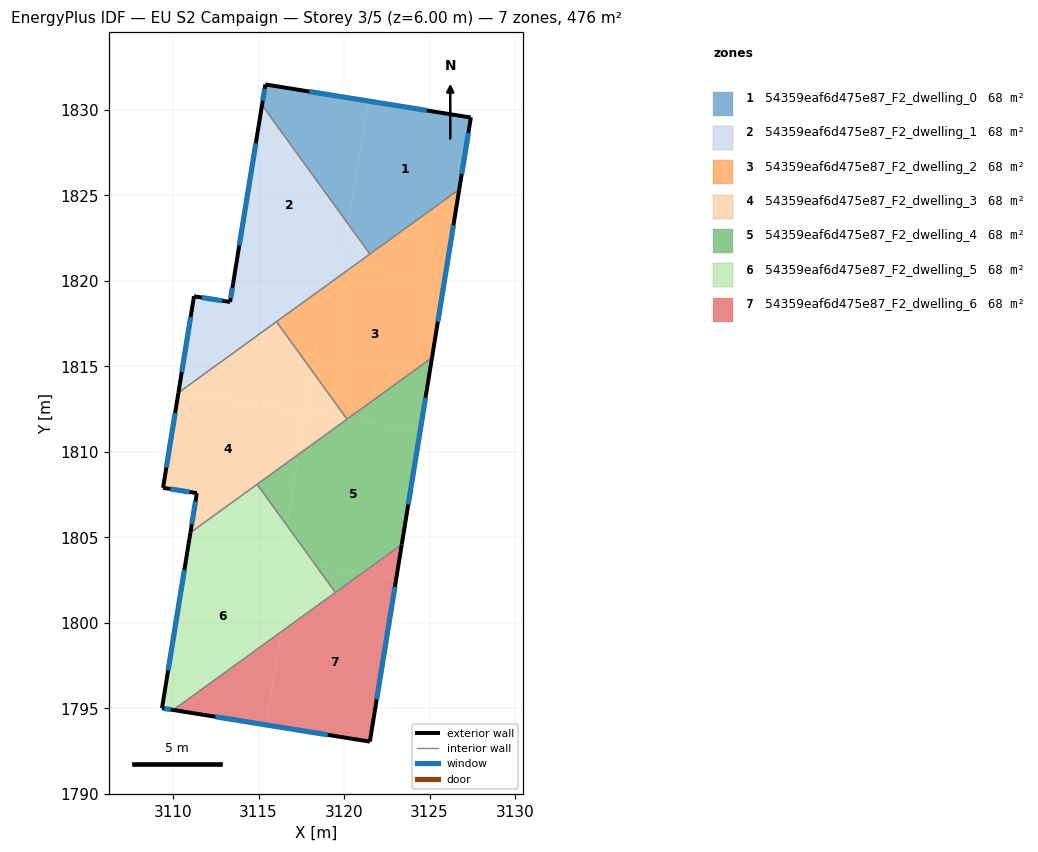
=== STOREY PLAN SPEC (per zone: floor XY polygon, exterior-wall plan segments, windows/doors) ===
zone 1: 54359eaf6d475e87_F2_dwelling_0  (68.0 m²)
  floor: (3127.42, 1829.55) (3126.74, 1825.35) (3121.51, 1821.56) (3120.24, 1823.32) (3121.41, 1830.51)
  floor: (3121.41, 1830.51) (3120.24, 1823.32) (3115.20, 1830.28) (3115.40, 1831.48)
  exterior wall: (3126.74, 1825.35) – (3127.42, 1829.55)  [4.3 m]
    window: (3126.88, 1826.25) – (3127.27, 1828.65)  [4.2 m²]
  exterior wall: (3115.40, 1831.48) – (3115.20, 1830.28)  [1.2 m]
    window: (3115.36, 1831.22) – (3115.24, 1830.54)  [1.2 m²]
  exterior wall: (3127.42, 1829.55) – (3115.40, 1831.48)  [12.2 m]
    window: (3124.84, 1829.96) – (3117.97, 1831.07)  [11.9 m²]
  interior walls: 2
zone 2: 54359eaf6d475e87_F2_dwelling_1  (68.0 m²)
  floor: (3115.20, 1830.28) (3120.24, 1823.32) (3119.85, 1820.86) (3113.84, 1821.84)
  floor: (3119.16, 1820.97) (3118.96, 1819.72) (3110.37, 1813.50) (3110.32, 1813.51) (3111.22, 1819.09) (3113.33, 1818.76) (3113.51, 1819.83) (3113.84, 1821.84)
  floor: (3120.42, 1820.77) (3118.96, 1819.72) (3119.16, 1820.97)
  floor: (3120.24, 1823.32) (3121.51, 1821.56) (3120.42, 1820.77) (3119.85, 1820.86)
  exterior wall: (3111.22, 1819.09) – (3110.31, 1813.46)  [5.7 m]
    window: (3111.03, 1817.89) – (3110.51, 1814.66)  [5.6 m²]
  exterior wall: (3113.33, 1818.76) – (3111.22, 1819.09)  [2.1 m]
    window: (3112.88, 1818.83) – (3111.68, 1819.02)  [2.1 m²]
  exterior wall: (3113.51, 1819.83) – (3113.33, 1818.76)  [1.1 m]
    window: (3113.47, 1819.60) – (3113.37, 1818.99)  [1.1 m²]
  exterior wall: (3115.20, 1830.28) – (3113.51, 1819.83)  [10.6 m]
    window: (3114.84, 1828.04) – (3113.87, 1822.06)  [10.4 m²]
  interior walls: 3
zone 3: 54359eaf6d475e87_F2_dwelling_2  (68.0 m²)
  floor: (3125.85, 1819.89) (3125.14, 1815.50) (3120.18, 1811.91) (3120.17, 1811.91) (3118.15, 1814.71) (3118.96, 1819.72) (3120.42, 1820.77)
  floor: (3126.74, 1825.35) (3125.85, 1819.89) (3120.42, 1820.77)
  floor: (3118.96, 1819.72) (3118.15, 1814.71) (3116.05, 1817.61)
  exterior wall: (3125.14, 1815.50) – (3126.74, 1825.35)  [10.0 m]
    window: (3125.49, 1817.61) – (3126.40, 1823.24)  [9.8 m²]
  interior walls: 4
zone 4: 54359eaf6d475e87_F2_dwelling_3  (68.0 m²)
  floor: (3117.73, 1812.31) (3117.33, 1809.85) (3111.02, 1805.27) (3111.39, 1807.58) (3109.41, 1807.89) (3110.31, 1813.46) (3110.37, 1813.50)
  floor: (3120.17, 1811.91) (3119.32, 1811.28) (3117.33, 1809.85) (3117.73, 1812.31)
  floor: (3118.15, 1814.71) (3120.17, 1811.91) (3117.76, 1812.30)
  floor: (3116.05, 1817.61) (3118.15, 1814.71) (3117.76, 1812.30) (3110.37, 1813.50)
  exterior wall: (3110.31, 1813.46) – (3109.41, 1807.89)  [5.6 m]
    window: (3110.12, 1812.26) – (3109.61, 1809.08)  [5.5 m²]
  exterior wall: (3111.39, 1807.58) – (3111.02, 1805.27)  [2.3 m]
    window: (3111.31, 1807.09) – (3111.10, 1805.77)  [2.3 m²]
  exterior wall: (3109.41, 1807.89) – (3111.39, 1807.58)  [2.0 m]
    window: (3109.84, 1807.82) – (3110.97, 1807.65)  [2.0 m²]
  interior walls: 4
zone 5: 54359eaf6d475e87_F2_dwelling_4  (68.0 m²)
  floor: (3124.45, 1811.22) (3123.37, 1804.58) (3121.07, 1802.91) (3118.35, 1803.35) (3116.66, 1805.69) (3117.33, 1809.85) (3120.18, 1811.91)
  floor: (3121.07, 1802.91) (3119.50, 1801.77) (3118.36, 1803.35)
  floor: (3125.14, 1815.50) (3124.45, 1811.22) (3120.18, 1811.91)
  floor: (3117.33, 1809.85) (3116.66, 1805.69) (3114.92, 1808.10)
  exterior wall: (3123.38, 1804.58) – (3125.14, 1815.50)  [11.1 m]
    window: (3123.75, 1806.92) – (3124.77, 1813.16)  [10.8 m²]
  interior walls: 4
zone 6: 54359eaf6d475e87_F2_dwelling_5  (68.0 m²)
  floor: (3116.97, 1803.57) (3116.31, 1799.46) (3110.01, 1794.90) (3109.35, 1795.00) (3110.90, 1804.55)
  floor: (3114.92, 1808.10) (3116.66, 1805.69) (3116.34, 1803.67) (3110.90, 1804.55) (3111.02, 1805.27)
  floor: (3116.66, 1805.69) (3118.35, 1803.35) (3116.34, 1803.67)
  floor: (3118.36, 1803.35) (3119.50, 1801.77) (3116.31, 1799.46) (3116.97, 1803.57)
  exterior wall: (3109.35, 1795.00) – (3110.01, 1794.90)  [0.7 m]
    window: (3109.49, 1794.98) – (3109.87, 1794.92)  [0.7 m²]
  exterior wall: (3111.02, 1805.27) – (3109.35, 1795.00)  [10.4 m]
    window: (3110.66, 1803.07) – (3109.71, 1797.20)  [10.2 m²]
  interior walls: 3
zone 7: 54359eaf6d475e87_F2_dwelling_6  (68.0 m²)
  floor: (3123.05, 1802.59) (3121.51, 1793.05) (3115.43, 1794.03) (3116.31, 1799.46) (3121.07, 1802.91)
  floor: (3116.31, 1799.46) (3115.43, 1794.03) (3110.01, 1794.90)
  floor: (3123.37, 1804.58) (3123.05, 1802.59) (3121.07, 1802.91)
  exterior wall: (3121.51, 1793.05) – (3123.38, 1804.58)  [11.7 m]
    window: (3121.91, 1795.52) – (3122.98, 1802.11)  [11.4 m²]
  exterior wall: (3110.01, 1794.90) – (3121.51, 1793.05)  [11.6 m]
    window: (3112.47, 1794.50) – (3119.05, 1793.44)  [11.4 m²]
  interior walls: 2

=== DERIVED (storey summary) ===
Building: EU S2 Campaign
Storey: 3 of 5  (floor level z = 6.00 m)
Storey gross floor area: 476.1 m²
Zones on this storey: 7
  - 54359eaf6d475e87_F2_dwelling_0: floor 68.0 m²; exterior wall 17.6 m (52.9 m²); 3 window(s) 17.3 m²; WWR 32.7%
  - 54359eaf6d475e87_F2_dwelling_1: floor 68.0 m²; exterior wall 19.5 m (58.5 m²); 4 window(s) 19.1 m²; WWR 32.7%
  - 54359eaf6d475e87_F2_dwelling_2: floor 68.0 m²; exterior wall 10.0 m (29.9 m²); 1 window(s) 9.8 m²; WWR 32.7%
  - 54359eaf6d475e87_F2_dwelling_3: floor 68.0 m²; exterior wall 10.0 m (29.9 m²); 3 window(s) 9.8 m²; WWR 32.7%
  - 54359eaf6d475e87_F2_dwelling_4: floor 68.0 m²; exterior wall 11.1 m (33.2 m²); 1 window(s) 10.8 m²; WWR 32.7%
  - 54359eaf6d475e87_F2_dwelling_5: floor 68.0 m²; exterior wall 11.1 m (33.2 m²); 2 window(s) 10.8 m²; WWR 32.7%
  - 54359eaf6d475e87_F2_dwelling_6: floor 68.0 m²; exterior wall 23.3 m (70.0 m²); 2 window(s) 22.9 m²; WWR 32.7%
Zone adjacency (shared interzone walls):
  - 54359eaf6d475e87_F2_dwelling_0 ↔ 54359eaf6d475e87_F2_dwelling_1
  - 54359eaf6d475e87_F2_dwelling_0 ↔ 54359eaf6d475e87_F2_dwelling_2
  - 54359eaf6d475e87_F2_dwelling_1 ↔ 54359eaf6d475e87_F2_dwelling_2
  - 54359eaf6d475e87_F2_dwelling_1 ↔ 54359eaf6d475e87_F2_dwelling_3
  - 54359eaf6d475e87_F2_dwelling_2 ↔ 54359eaf6d475e87_F2_dwelling_3
  - 54359eaf6d475e87_F2_dwelling_2 ↔ 54359eaf6d475e87_F2_dwelling_4
  - 54359eaf6d475e87_F2_dwelling_3 ↔ 54359eaf6d475e87_F2_dwelling_4
  - 54359eaf6d475e87_F2_dwelling_3 ↔ 54359eaf6d475e87_F2_dwelling_5
  - 54359eaf6d475e87_F2_dwelling_4 ↔ 54359eaf6d475e87_F2_dwelling_5
  - 54359eaf6d475e87_F2_dwelling_4 ↔ 54359eaf6d475e87_F2_dwelling_6
  - 54359eaf6d475e87_F2_dwelling_5 ↔ 54359eaf6d475e87_F2_dwelling_6